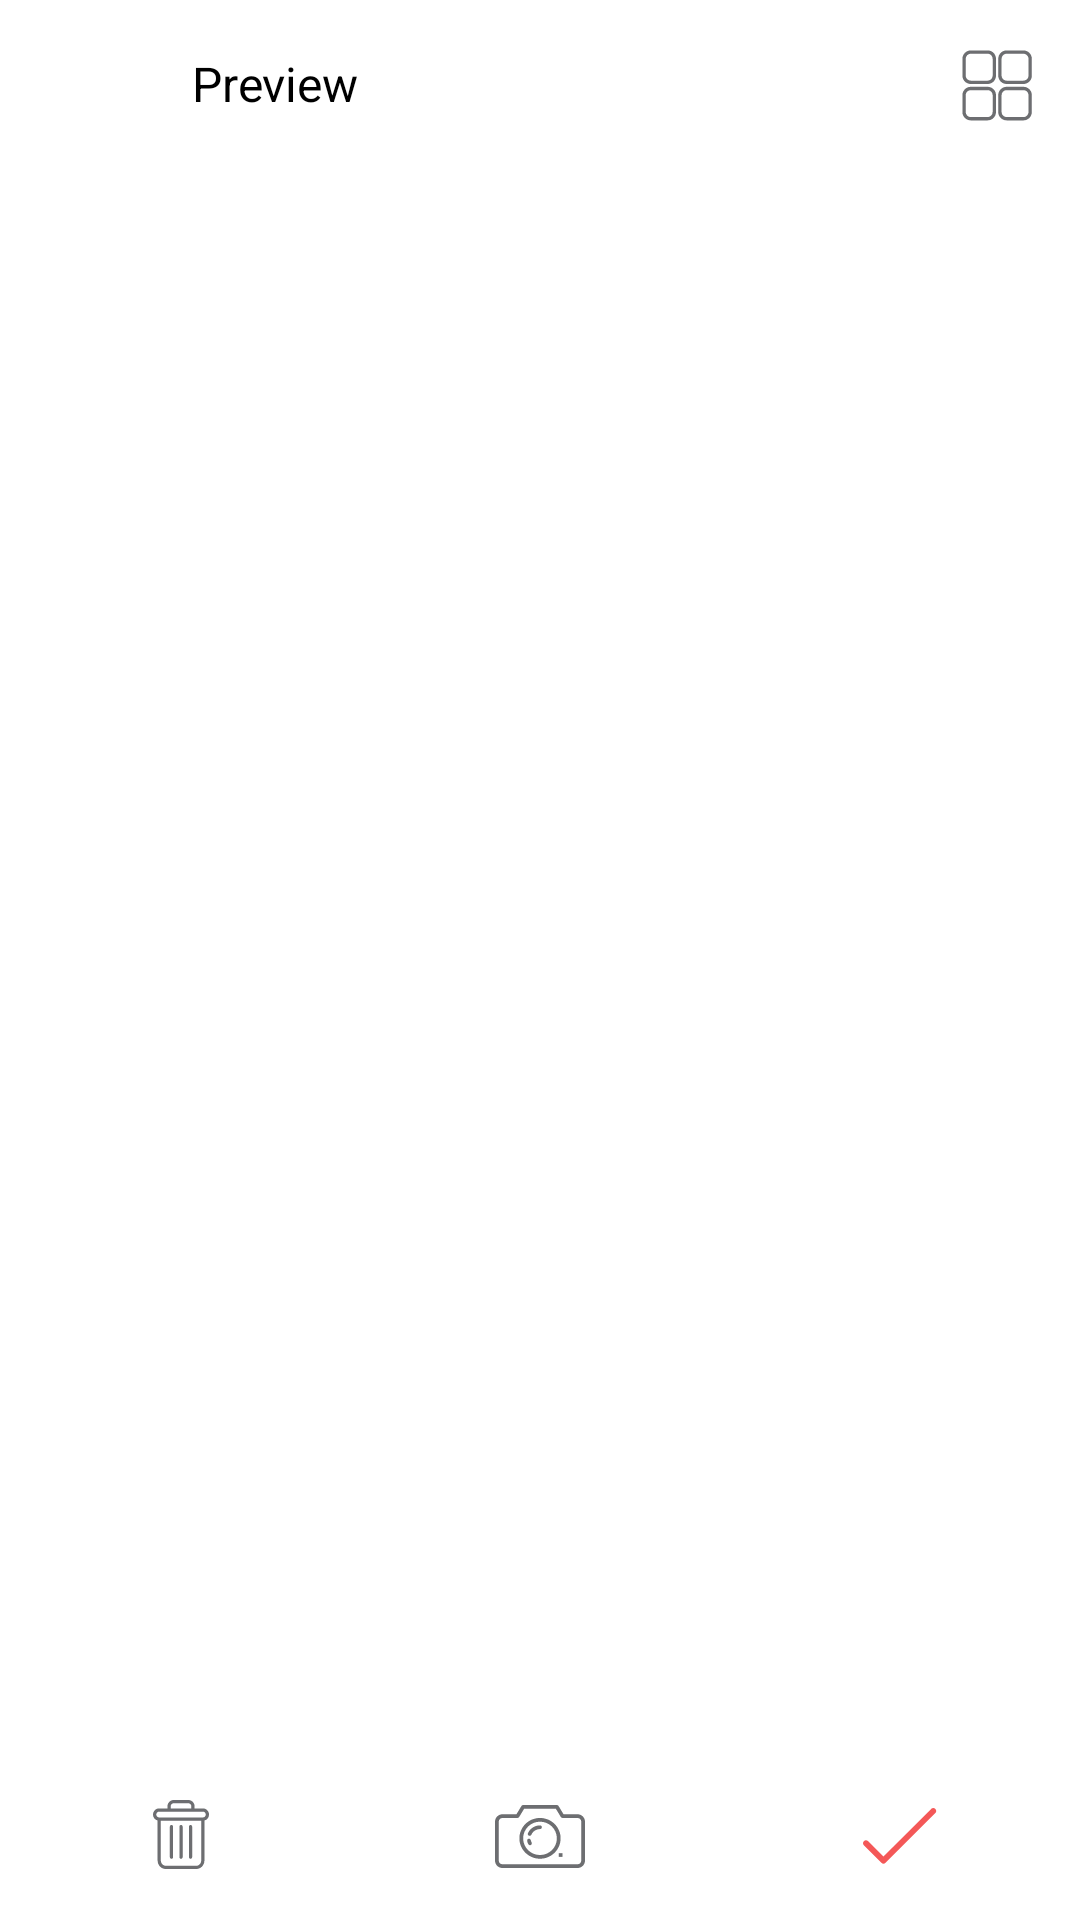

This screen was rendered from an Android layout file. Write that file and the resources it references.
<!-- AndroidManifest.xml: application theme AppTheme -->
<!-- res/layout/fragment_camera_detail_image.xml -->
<?xml version="1.0" encoding="utf-8"?>
<androidx.constraintlayout.widget.ConstraintLayout xmlns:android="http://schemas.android.com/apk/res/android"
    xmlns:app="http://schemas.android.com/apk/res-auto"
    xmlns:tools="http://schemas.android.com/tools"
    android:layout_width="match_parent"
    android:layout_height="match_parent"
    android:background="@color/color_white">

    <androidx.appcompat.widget.AppCompatImageView
        android:id="@+id/iv_back"
        android:layout_width="?attr/actionBarSize"
        android:layout_height="?attr/actionBarSize"
        android:background="?attr/selectableItemBackground"
        android:onClick="onClickBackPress"
        android:padding="14dp"
        android:src="@drawable/enhance_vector_nagivation_arrow"
        app:layout_constraintStart_toStartOf="parent"
        app:layout_constraintTop_toTopOf="parent" />

    <androidx.appcompat.widget.AppCompatTextView
        android:id="@+id/tv_title"
        android:layout_width="0dp"
        android:layout_height="?attr/actionBarSize"
        android:gravity="center|start"
        android:paddingStart="@dimen/dp8"
        android:paddingEnd="@dimen/dp8"
        android:text="@string/camera_preview_title"
        android:textSize="@dimen/sp16"
        app:layout_constraintEnd_toEndOf="parent"
        app:layout_constraintStart_toEndOf="@id/iv_back"
        app:layout_constraintTop_toTopOf="parent" />

    <androidx.appcompat.widget.AppCompatImageView
        android:id="@+id/iv_type_preview"
        android:layout_width="wrap_content"
        android:layout_height="?attr/actionBarSize"
        android:adjustViewBounds="true"
        android:background="?attr/selectableItemBackground"
        android:padding="14dp"
        android:src="@drawable/camera_vector_preview_grid"
        app:layout_constraintEnd_toEndOf="parent"
        app:layout_constraintTop_toTopOf="parent" />


    <androidx.viewpager2.widget.ViewPager2
        android:id="@+id/vp_slide_page"
        android:layout_width="match_parent"
        android:layout_height="0dp"
        app:layout_constraintBottom_toTopOf="@id/iv_delete"
        app:layout_constraintTop_toBottomOf="@id/iv_back" />

    <androidx.recyclerview.widget.RecyclerView
        android:id="@+id/rv_preview_grid"
        android:layout_width="match_parent"
        android:layout_height="0dp"
        android:visibility="gone"
        app:layoutManager="androidx.recyclerview.widget.GridLayoutManager"
        app:layout_constraintBottom_toTopOf="@id/iv_delete"
        app:layout_constraintTop_toBottomOf="@id/iv_back"
        app:spanCount="3"
        tools:listitem="@layout/item_save_document" />

    <TextView
        android:id="@+id/tv_position"
        android:layout_width="wrap_content"
        android:layout_height="wrap_content"
        android:layout_marginBottom="@dimen/dp10"
        app:layout_constraintBottom_toTopOf="@id/iv_delete"
        app:layout_constraintEnd_toEndOf="parent"
        app:layout_constraintStart_toStartOf="parent"
        tools:text="4/5" />

    <androidx.appcompat.widget.AppCompatImageView
        android:id="@+id/iv_delete"
        android:layout_width="0dp"
        android:layout_height="?attr/actionBarSize"
        android:background="?attr/selectableItemBackground"
        android:padding="10dp"

        app:layout_constraintBottom_toBottomOf="parent"
        app:layout_constraintEnd_toStartOf="@+id/iv_recapture"
        app:layout_constraintStart_toStartOf="parent" />

    <androidx.appcompat.widget.AppCompatImageView
        android:id="@+id/iv_delete_spotlight"
        android:layout_width="wrap_content"
        android:layout_height="wrap_content"
        android:src="@drawable/camera_vector_delete_gray"
        app:layout_constraintBottom_toBottomOf="@id/iv_delete"
        app:layout_constraintEnd_toEndOf="@id/iv_delete"
        app:layout_constraintStart_toStartOf="@id/iv_delete"
        app:layout_constraintTop_toTopOf="@id/iv_delete" />

    <androidx.appcompat.widget.AppCompatImageView
        android:id="@+id/iv_recapture"
        android:layout_width="0dp"
        android:layout_height="?attr/actionBarSize"
        android:background="?attr/selectableItemBackground"
        android:padding="14dp"
        app:layout_constraintBottom_toBottomOf="parent"
        app:layout_constraintEnd_toStartOf="@id/iv_tick_done"
        app:layout_constraintStart_toEndOf="@id/iv_delete" />

    <androidx.appcompat.widget.AppCompatImageView
        android:id="@+id/iv_recapture_spotlight"
        android:layout_width="wrap_content"
        android:layout_height="wrap_content"
        android:src="@drawable/camera_vector_recapture"
        app:layout_constraintBottom_toBottomOf="@id/iv_recapture"
        app:layout_constraintEnd_toEndOf="@id/iv_recapture"
        app:layout_constraintStart_toStartOf="@id/iv_recapture"
        app:layout_constraintTop_toTopOf="@id/iv_recapture" />


    <androidx.appcompat.widget.AppCompatImageView
        android:id="@+id/iv_tick_done"
        android:layout_width="0dp"
        android:layout_height="?attr/actionBarSize"
        android:background="?attr/selectableItemBackground"
        android:padding="14dp"
        app:layout_constraintBottom_toBottomOf="parent"
        app:layout_constraintEnd_toEndOf="parent"
        app:layout_constraintStart_toEndOf="@id/iv_recapture" />

    <androidx.appcompat.widget.AppCompatImageView
        android:id="@+id/iv_tick_done_spolight"
        android:layout_width="wrap_content"
        android:layout_height="wrap_content"
        android:src="@drawable/camera_vector_tick_icon"
        app:layout_constraintBottom_toBottomOf="@id/iv_tick_done"
        app:layout_constraintEnd_toEndOf="@id/iv_tick_done"
        app:layout_constraintStart_toStartOf="@id/iv_tick_done"
        app:layout_constraintTop_toTopOf="@id/iv_tick_done" />

</androidx.constraintlayout.widget.ConstraintLayout>
<!-- res/layout/item_save_document.xml (included above) -->
<?xml version="1.0" encoding="utf-8"?>
<androidx.constraintlayout.widget.ConstraintLayout xmlns:android="http://schemas.android.com/apk/res/android"
    xmlns:app="http://schemas.android.com/apk/res-auto"
    xmlns:tool="http://schemas.android.com/tools"
    android:id="@+id/cl_item_save_document"
    android:layout_width="match_parent"
    android:layout_height="wrap_content"
    app:layout_constraintBottom_toBottomOf="parent"
    app:layout_constraintEnd_toEndOf="parent"
    app:layout_constraintStart_toStartOf="parent"
    app:layout_constraintTop_toTopOf="parent">

    <androidx.appcompat.widget.AppCompatImageView
        android:id="@+id/iv_document_item"
        android:layout_width="match_parent"
        android:layout_height="0dp"
        android:layout_marginStart="@dimen/dp14"
        android:layout_marginEnd="@dimen/dp14"
        android:adjustViewBounds="true"
        android:scaleType="fitXY"
        android:src="@drawable/all_loading_place_holder"
        app:layout_constraintBottom_toBottomOf="parent"
        app:layout_constraintDimensionRatio="102:135"
        app:layout_constraintEnd_toEndOf="parent"
        app:layout_constraintStart_toStartOf="parent"
        app:layout_constraintTop_toTopOf="parent"
        tool:ignore="ContentDescription" />

    <View
        android:id="@+id/view_background"
        android:layout_width="0dp"
        android:layout_height="0dp"
        android:alpha="0.4"
        android:background="@color/ad_label"
        android:visibility="gone"
        app:layout_constraintBottom_toBottomOf="@id/iv_document_item"
        app:layout_constraintEnd_toEndOf="@id/iv_document_item"
        app:layout_constraintStart_toStartOf="@id/iv_document_item"
        app:layout_constraintTop_toTopOf="@id/iv_document_item" />

    <androidx.appcompat.widget.AppCompatImageView
        android:id="@+id/iv_select"
        android:layout_width="wrap_content"
        android:layout_height="wrap_content"
        android:src="@drawable/all_vector_tick"
        android:visibility="gone"
        app:layout_constraintBottom_toBottomOf="@id/iv_document_item"
        app:layout_constraintEnd_toEndOf="@id/iv_document_item"
        app:layout_constraintStart_toStartOf="@id/iv_document_item"
        app:layout_constraintTop_toTopOf="@id/iv_document_item" />

    <ProgressBar
        android:id="@+id/pb_loading_filter"
        android:layout_width="wrap_content"
        android:layout_height="wrap_content"
        app:layout_constraintBottom_toBottomOf="parent"
        app:layout_constraintEnd_toEndOf="parent"
        app:layout_constraintStart_toStartOf="parent"
        app:layout_constraintTop_toTopOf="parent" />

    <androidx.appcompat.widget.AppCompatImageView
        android:id="@+id/iv_delete_icon"
        android:layout_width="@dimen/dp26"
        android:layout_height="@dimen/dp26"
        android:adjustViewBounds="true"
        android:src="@drawable/save_vector_delete_icon"
        app:layout_constraintBottom_toTopOf="@id/iv_document_item"
        app:layout_constraintEnd_toEndOf="@id/iv_document_item"
        app:layout_constraintStart_toEndOf="@id/iv_document_item"
        app:layout_constraintTop_toTopOf="@id/iv_document_item"
        tool:ignore="ContentDescription" />

    <androidx.appcompat.widget.AppCompatTextView
        android:id="@+id/tv_number_counter"
        android:layout_width="@dimen/dp28"
        android:layout_height="0dp"
        android:layout_marginEnd="@dimen/dp6"
        android:layout_marginBottom="@dimen/dp6"
        android:background="@drawable/detail_shape_background_radius"
        android:contentDescription="@null"
        android:gravity="center"
        android:scaleType="fitCenter"
        android:textColor="@color/color_white"
        android:textSize="@dimen/sp12"
        app:layout_constraintBottom_toBottomOf="@id/iv_document_item"
        app:layout_constraintDimensionRatio="1:1"
        app:layout_constraintEnd_toEndOf="@id/iv_document_item"
        tool:text="1" />

</androidx.constraintlayout.widget.ConstraintLayout>
<!-- resources referenced by this layout -->
<resources>
  <color name="ad_label">#CCCCCC</color>
  <color name="color_white">#ffffff</color>
  <dimen name="dp10">10dp</dimen>
  <dimen name="dp14">14dp</dimen>
  <dimen name="dp26">26dp</dimen>
  <dimen name="dp28">28dp</dimen>
  <dimen name="dp6">6dp</dimen>
  <dimen name="dp8">8dp</dimen>
  <dimen name="sp12">12sp</dimen>
  <dimen name="sp16">16sp</dimen>
  <!-- drawable camera_vector_tick_icon (drawable) -->
  <vector xmlns:android="http://schemas.android.com/apk/res/android"
      android:width="25dp"
      android:height="19dp"
      android:viewportWidth="25"
      android:viewportHeight="19">
    <path
        android:pathData="M24.1306,0.298C23.7561,-0.0898 23.1381,-0.1005 22.7503,0.274C22.7422,0.2819 22.7342,0.2899 22.7263,0.298L6.8213,16.2031L1.6544,11.0361C1.2665,10.6616 0.6486,10.6723 0.274,11.0601C-0.0913,11.4384 -0.0913,12.0382 0.274,12.4165L6.1311,18.2736C6.5124,18.6547 7.1303,18.6547 7.5115,18.2736L24.1066,1.6784C24.4944,1.3038 24.5051,0.6858 24.1306,0.298Z"
        android:fillColor="#F45858"/>
  </vector>
  <!-- drawable detail_shape_background_radius (drawable) -->
  <?xml version="1.0" encoding="utf-8"?>
  <shape xmlns:android="http://schemas.android.com/apk/res/android"
      android:shape="rectangle">
      <corners android:radius="@dimen/dp16" />
      <solid android:color="@color/color_text_gray" />
  </shape>
  <!-- drawable save_vector_delete_icon (drawable) -->
  <vector xmlns:android="http://schemas.android.com/apk/res/android"
      android:width="21dp"
      android:height="21dp"
      android:viewportWidth="21"
      android:viewportHeight="21">
    <path
        android:strokeWidth="1"
        android:pathData="M10.5,10.5m-10,0a10,10 0,1 1,20 0a10,10 0,1 1,-20 0"
        android:fillColor="#F45858"
        android:strokeColor="#ffffff"/>
    <path
        android:pathData="M14.0355,7.5355C13.8403,7.3403 13.5237,7.3403 13.3284,7.5355L10.5,10.364L7.6716,7.5355C7.4763,7.3403 7.1597,7.3403 6.9645,7.5355C6.7692,7.7308 6.7692,8.0474 6.9645,8.2426L9.7929,11.0711L6.9645,13.8995C6.7692,14.0948 6.7692,14.4113 6.9645,14.6066C7.1597,14.8019 7.4763,14.8019 7.6716,14.6066L10.5,11.7782L13.3284,14.6066C13.5237,14.8019 13.8403,14.8019 14.0355,14.6066C14.2308,14.4113 14.2308,14.0948 14.0355,13.8995L11.2071,11.0711L14.0355,8.2426C14.2308,8.0474 14.2308,7.7308 14.0355,7.5355Z"
        android:fillColor="#ffffff"
        android:fillType="evenOdd"/>
  </vector>
  <string name="camera_preview_title">Preview</string>
  <style name="AppTheme" parent="Theme.AppCompat.Light.NoActionBar">
          
          <item name="colorAccent">@color/colorAccent</item>
          <item name="android:windowBackground">@color/window_background</item>
          <item name="android:textColor">@color/text_primary</item>
          <item name="fontFamily">@font/google_sans_medium</item>
      </style>
  <dimen name="dp16">16dp</dimen>
  <color name="color_text_gray">#6D6E71</color>
  <color name="colorAccent">#F45858</color>
  <color name="window_background">#F7F7F7</color>
  <color name="text_primary">@android:color/black</color>
</resources>
